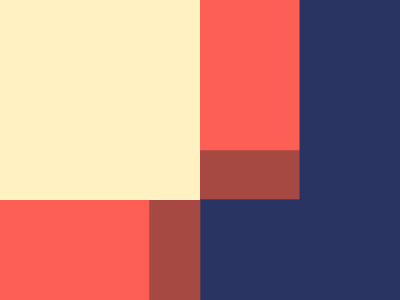

Write the HTML and CSS that draws this image.

<style>
  * > *{
    color: 293462;
    background: #FFF1C1;
    margin: 0 200 100 0;
    box-shadow: 212q 211q,
      317q 0,
      158q 159q 0 #A64942,
      0 0 0 106q #FE5F55
  }
</style>